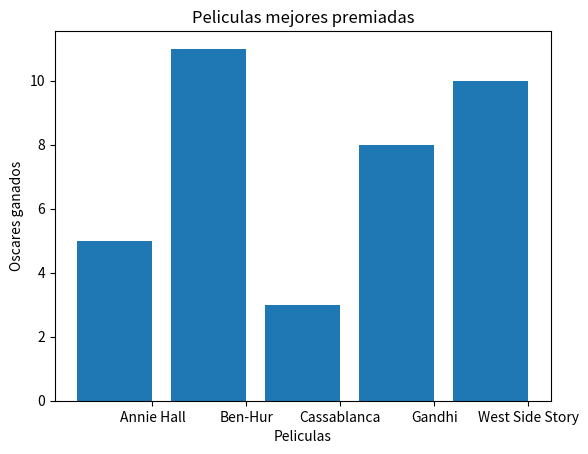

The matplotlib source for this figure:
# Ejemplo de bar chart
from matplotlib import pyplot as plt

peliculas = ["Annie Hall", "Ben-Hur", "Cassablanca", "Gandhi", "West Side Story"]
oscares = [5, 11, 3, 8, 10]

xs = [ i + 0.1 for i, _ in enumerate(peliculas)]
plt.bar(xs, oscares)
plt.ylabel("Oscares ganados")
plt.xlabel("Peliculas")
plt.title("Peliculas mejores premiadas")
plt.xticks([i+0.5 for i, _ in enumerate(peliculas)], peliculas)
plt.show()